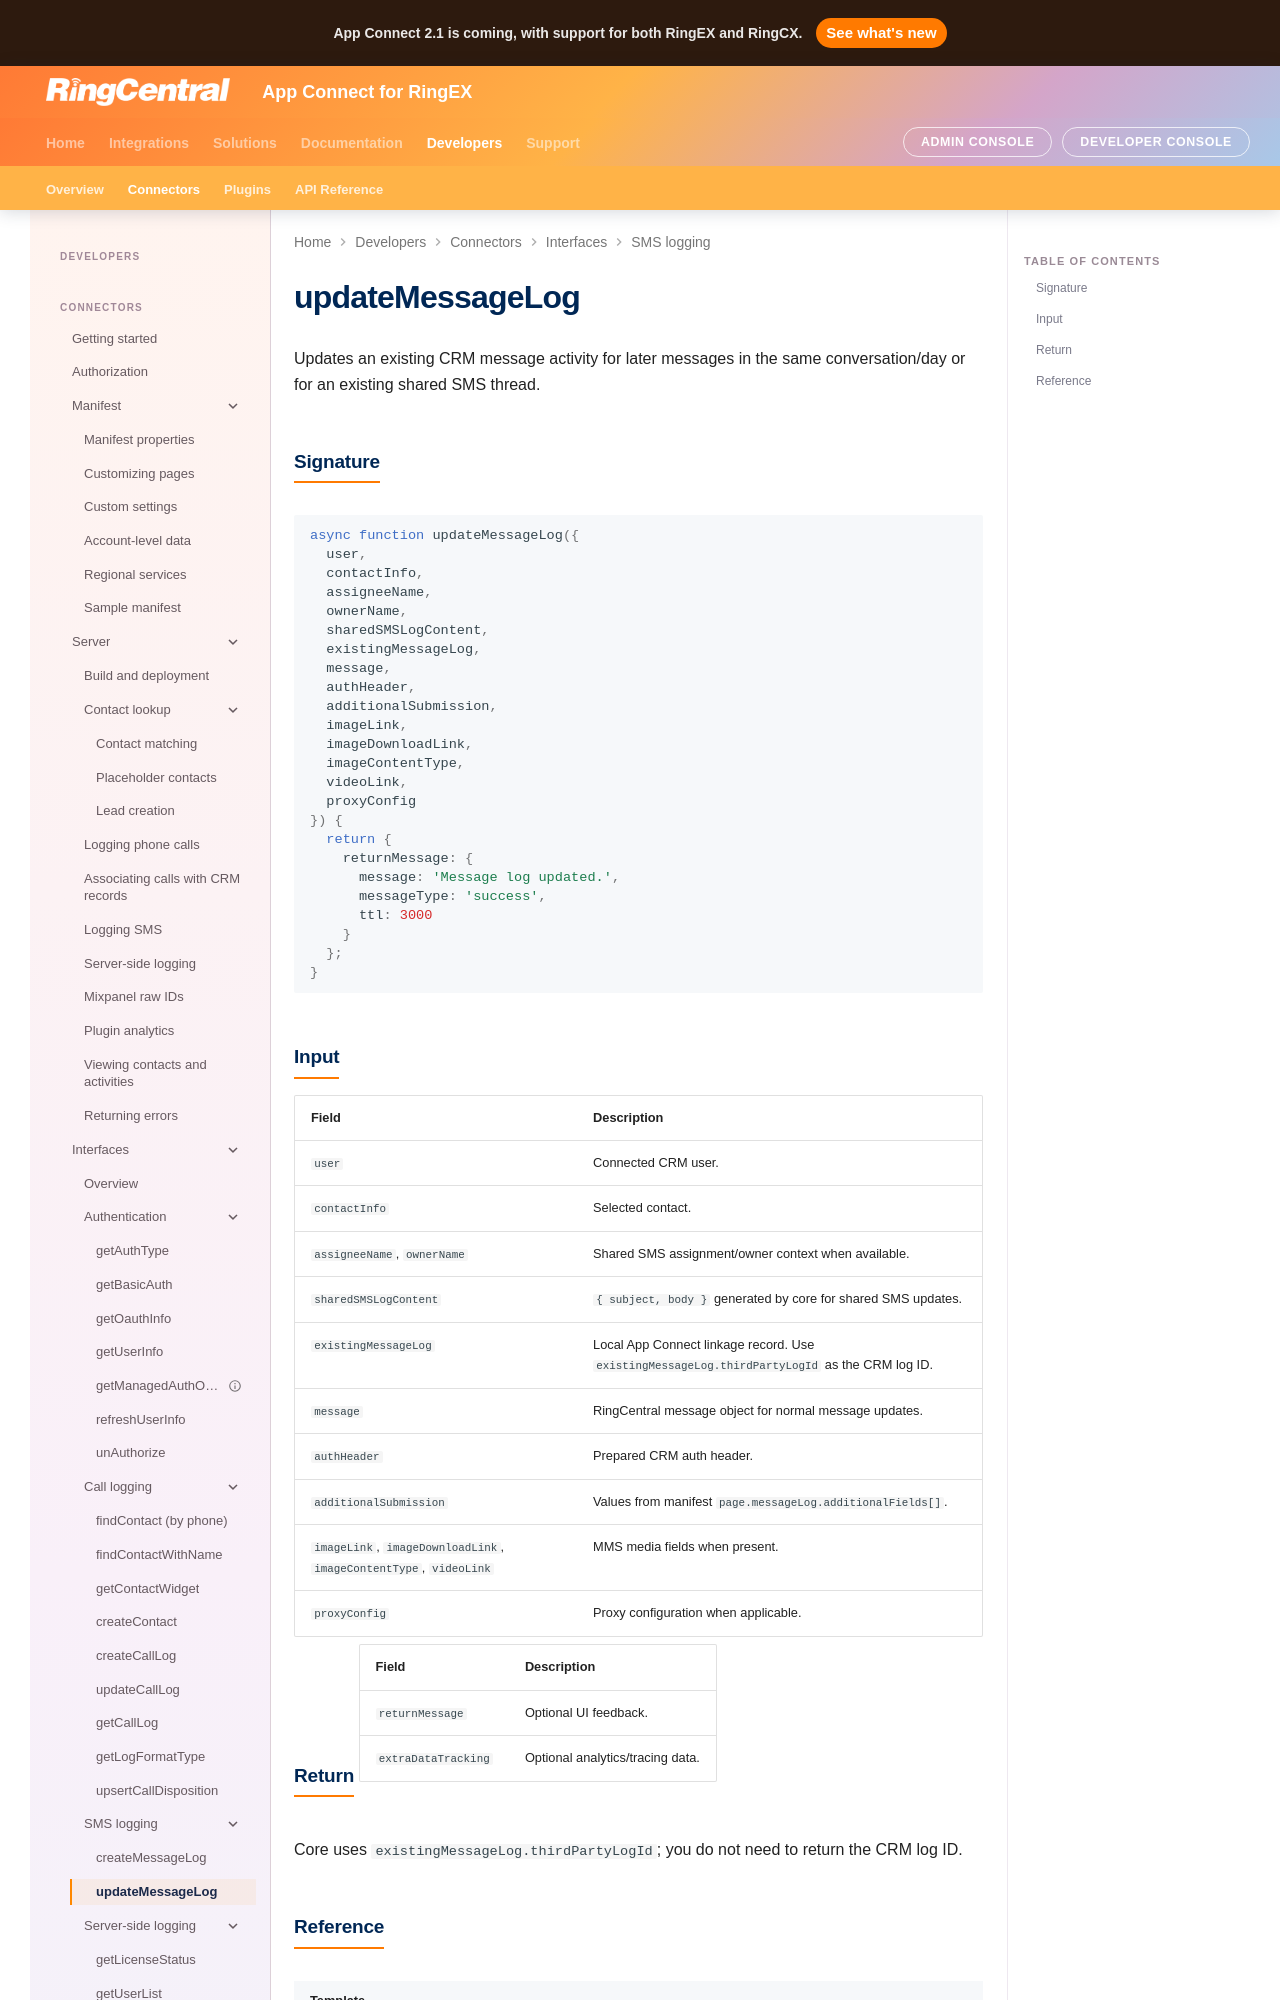

repository: ringcentral/rc-unified-crm-extension · page: developers/interfaces/updateMessageLog/index.html · generator: mkdocs

# updateMessageLog

Updates an existing CRM message activity for later messages in the same conversation/day or for an existing shared SMS thread.

## Signature

```js
async function updateMessageLog({
  user,
  contactInfo,
  assigneeName,
  ownerName,
  sharedSMSLogContent,
  existingMessageLog,
  message,
  authHeader,
  additionalSubmission,
  imageLink,
  imageDownloadLink,
  imageContentType,
  videoLink,
  proxyConfig
}) {
  return {
    returnMessage: {
      message: 'Message log updated.',
      messageType: 'success',
      ttl: 3000
    }
  };
}
```
